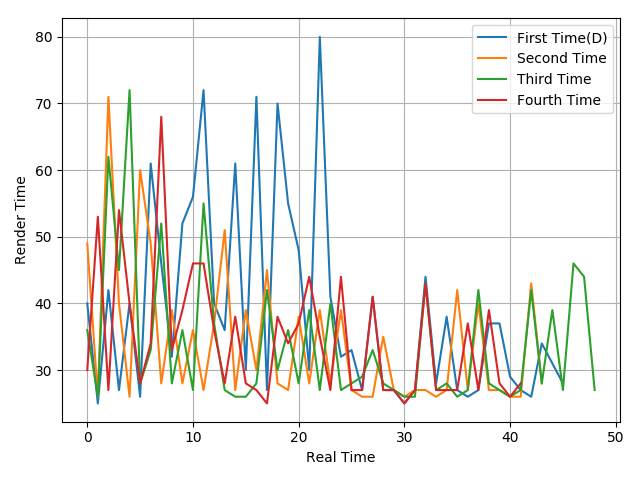

The file beside this chart, header and first rows:
40, 25, 42, 27, 40, 26, 61, 46, 32, 52, 56, 72, 40, 36, 61, 30, 71, 27, 70, 55, 48, 30, 80, 41
49, 26, 71, 40, 26, 60, 49, 28, 39, 28, 36, 27, 37, 51, 27, 39, 30, 45, 28, 27, 38, 28, 39, 28
36, 26, 62, 45, 72, 28, 33, 52, 28, 36, 27, 55, 37, 27, 26, 26, 28, 42, 30, 36, 28, 39, 27, 40
30, 53, 27, 54, 40, 28, 34, 68, 33, 39, 46, 46, 36, 28, 38, 28, 27, 25, 38, 34, 37, 44, 35, 27
